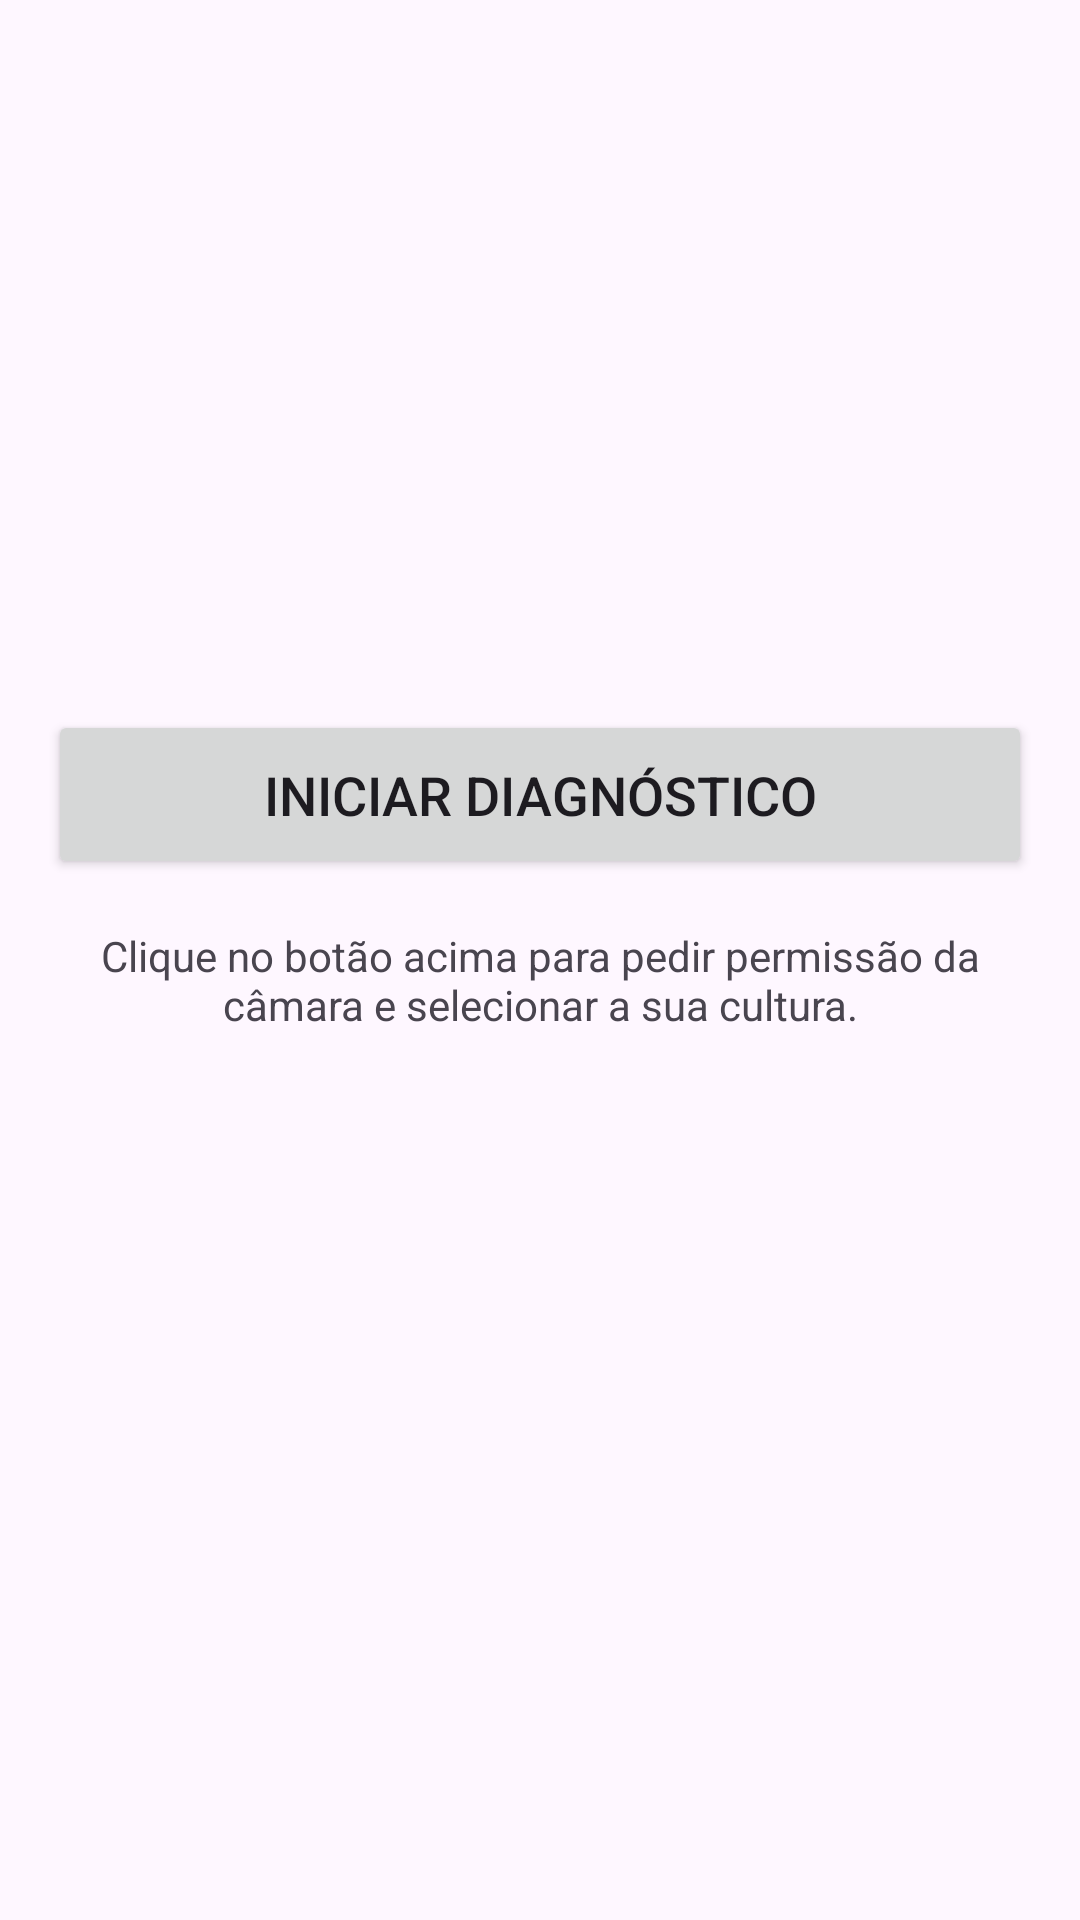

Produce the Android XML layout that renders to this screen, including the resource entries it uses.
<!-- AndroidManifest.xml: application theme Theme.PlantdSoS -->
<!-- res/layout/fragment_diagnose.xml -->
<?xml version="1.0" encoding="utf-8"?>
<androidx.constraintlayout.widget.ConstraintLayout xmlns:android="http://schemas.android.com/apk/res/android"
    xmlns:app="http://schemas.android.com/apk/res-auto"
    xmlns:tools="http://schemas.android.com/tools"
    android:layout_width="match_parent"
    android:layout_height="match_parent"
    tools:context=".fragments.DiagnoseFragment"
    android:padding="16dp">

    
    <Button
        android:id="@+id/btn_start_diagnosis"
        android:layout_width="0dp"
        android:layout_height="wrap_content"
        android:text="Iniciar Diagnóstico"
        android:textSize="18sp"
        app:layout_constraintBottom_toBottomOf="parent"
        app:layout_constraintEnd_toEndOf="parent"
        app:layout_constraintStart_toStartOf="parent"
        app:layout_constraintTop_toTopOf="parent"
        app:layout_constraintVertical_bias="0.4"
        android:padding="16dp"/>

    <TextView
        android:layout_width="0dp"
        android:layout_height="wrap_content"
        android:layout_marginTop="16dp"
        android:gravity="center"
        android:text="Clique no botão acima para pedir permissão da câmara e selecionar a sua cultura."
        app:layout_constraintEnd_toEndOf="@id/btn_start_diagnosis"
        app:layout_constraintStart_toStartOf="@id/btn_start_diagnosis"
        app:layout_constraintTop_toBottomOf="@id/btn_start_diagnosis" />

</androidx.constraintlayout.widget.ConstraintLayout>
<!-- resources referenced by this layout -->
<resources>
  <style name="Theme.PlantdSoS" parent="Base.Theme.PlantdSoS" />
  <style name="Base.Theme.PlantdSoS" parent="Theme.Material3.DayNight.NoActionBar">
          
          
      </style>
</resources>
